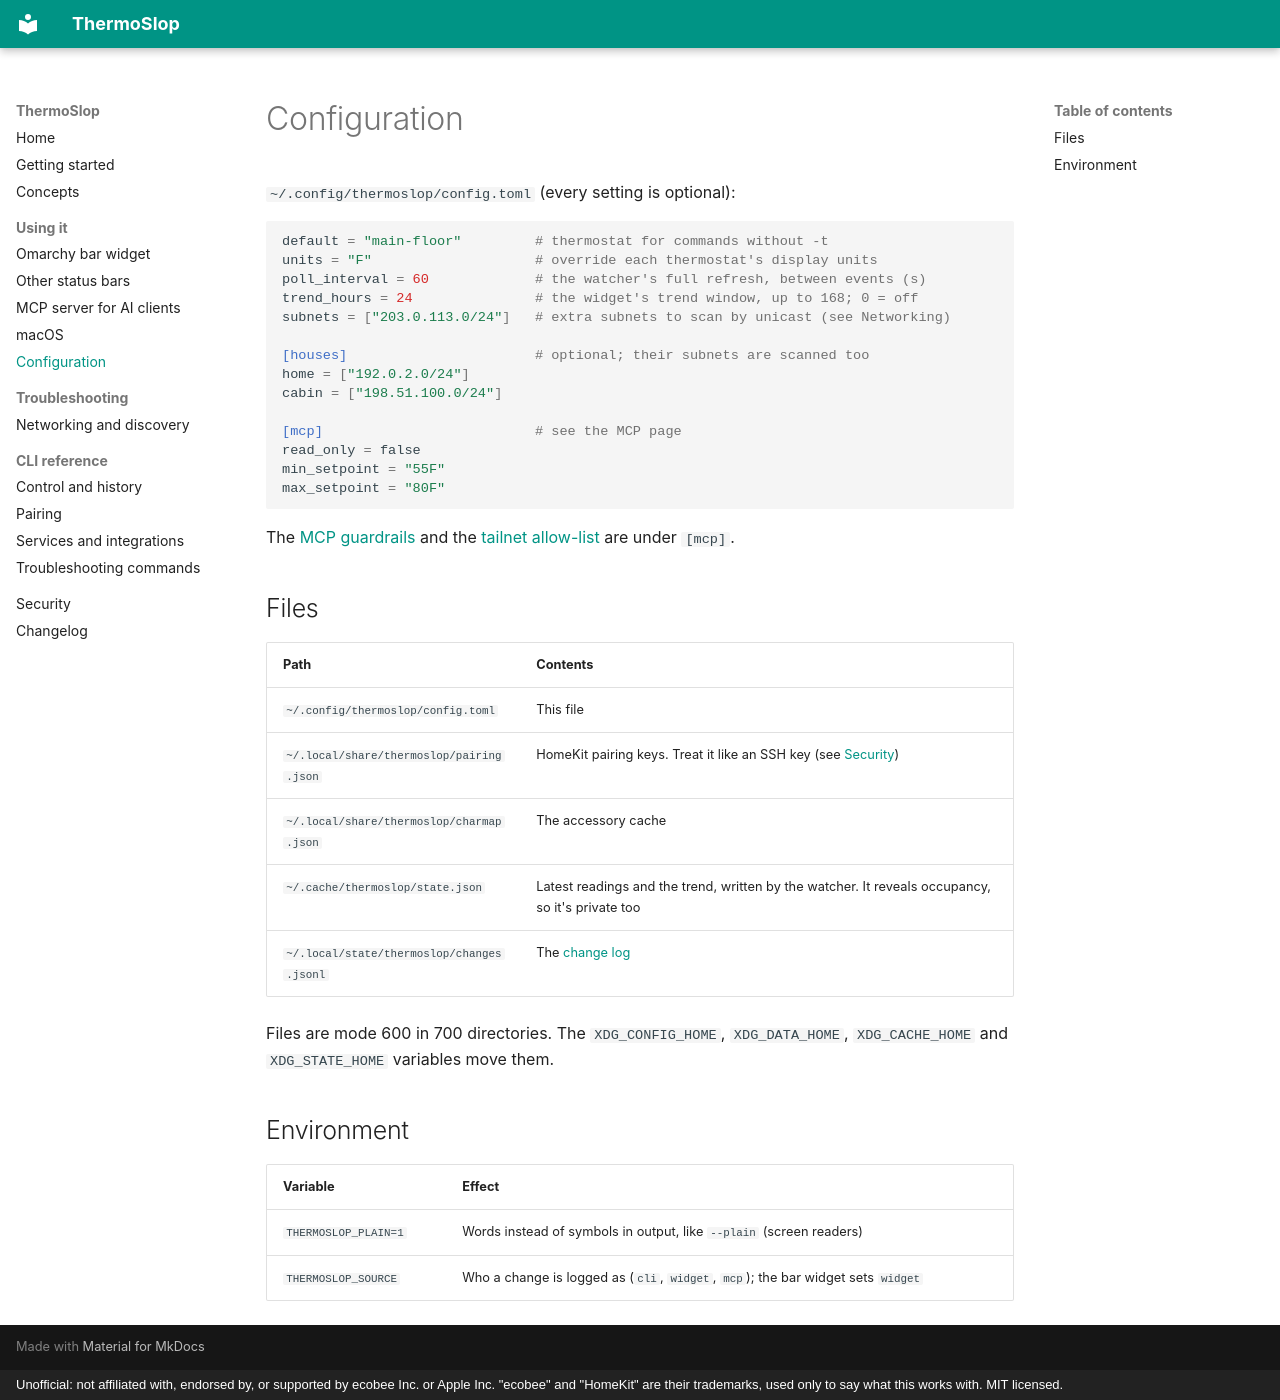

repository: martellj/thermoslop · page: configuration/index.html · generator: mkdocs · copyright: Unofficial: not affiliated with, endorsed by, or supported by ecobee Inc. or Apple Inc. "ecobee" and "HomeKit" are their trademarks, used only to say what this works with. MIT licensed.

# Configuration

`~/.config/thermoslop/config.toml` (every setting is optional):

```toml
default = "main-floor"         # thermostat for commands without -t
units = "F"                    # override each thermostat's display units
poll_interval = 60             # the watcher's full refresh, between events (s)
trend_hours = 24               # the widget's trend window, up to 168; 0 = off
subnets = ["203.0.113.0/24"]   # extra subnets to scan by unicast (see Networking)

[houses]                       # optional; their subnets are scanned too
home = ["192.0.2.0/24"]
cabin = ["198.51.100.0/24"]

[mcp]                          # see the MCP page
read_only = false
min_setpoint = "55F"
max_setpoint = "80F"
```

The [MCP guardrails](mcp.md#guardrails) and the
[tailnet allow-list](mcp.md#from-other-machines-on-your-tailnet) are under
`[mcp]`.

## Files

| Path | Contents |
|---|---|
| `~/.config/thermoslop/config.toml` | This file |
| `~/.local/share/thermoslop/pairing.json` | HomeKit pairing keys. Treat it like an SSH key (see [Security](security.md)) |
| `~/.local/share/thermoslop/charmap.json` | The accessory cache |
| `~/.cache/thermoslop/state.json` | Latest readings and the trend, written by the watcher. It reveals occupancy, so it's private too |
| `~/.local/state/thermoslop/changes.jsonl` | The [change log](concepts.md#the-change-log) |

Files are mode 600 in 700 directories. The `XDG_CONFIG_HOME`,
`XDG_DATA_HOME`, `XDG_CACHE_HOME` and `XDG_STATE_HOME` variables move them.

## Environment

| Variable | Effect |
|---|---|
| `THERMOSLOP_PLAIN=1` | Words instead of symbols in output, like `--plain` (screen readers) |
| `THERMOSLOP_SOURCE` | Who a change is logged as (`cli`, `widget`, `mcp`); the bar widget sets `widget` |
